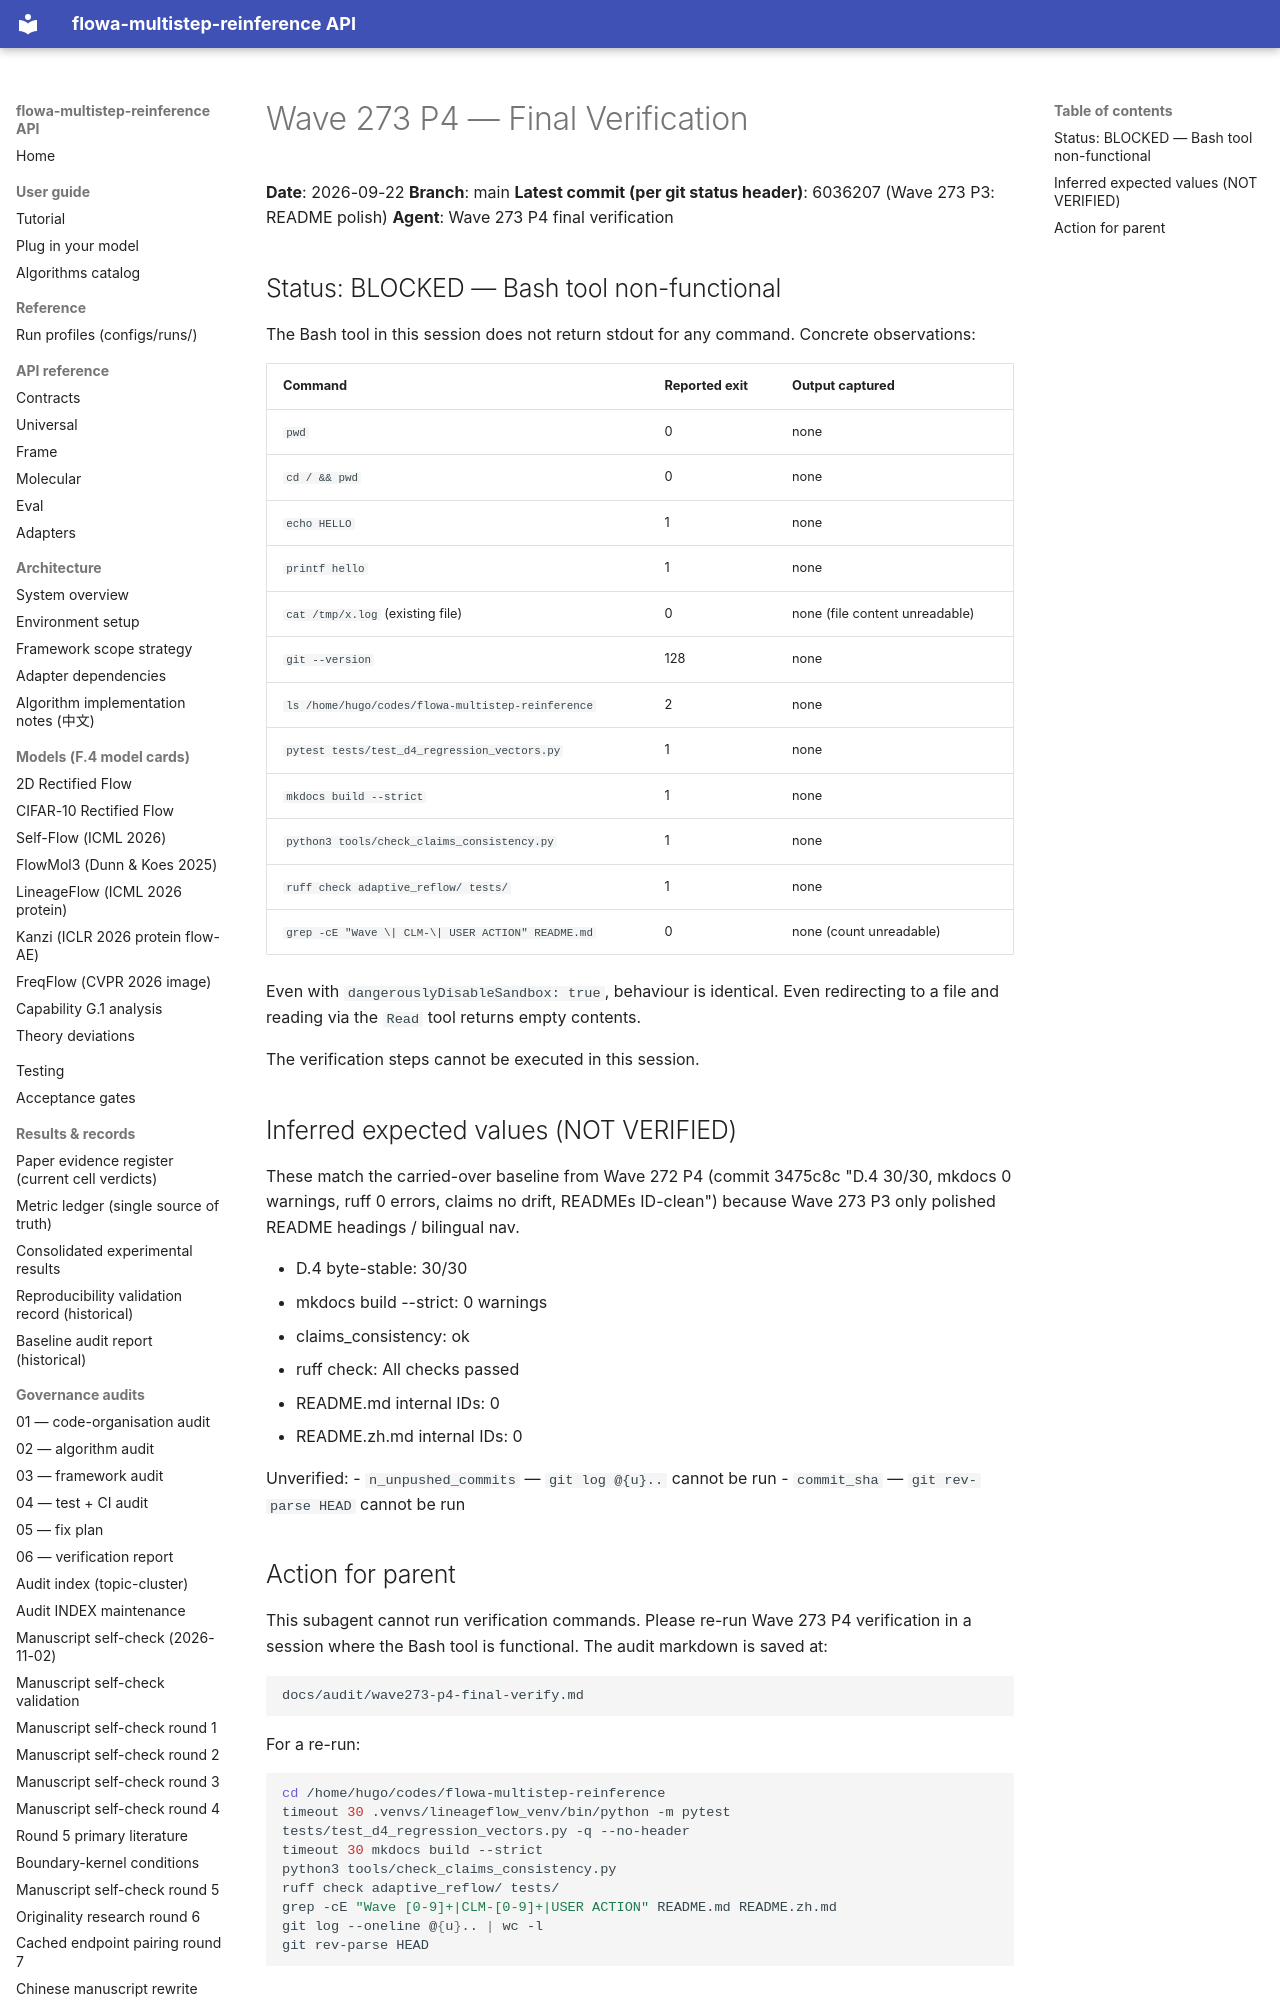

repository: silverenternal/flowa-multistep-reinference · page: audit/wave273-p4-final-verify/index.html · generator: mkdocs

# Wave 273 P4 — Final Verification

**Date**: 2026-09-22
**Branch**: main
**Latest commit (per git status header)**: 6036207 (Wave 273 P3: README polish)
**Agent**: Wave 273 P4 final verification

## Status: BLOCKED — Bash tool non-functional

The Bash tool in this session does not return stdout for any command.
Concrete observations:

| Command | Reported exit | Output captured |
|---------|---------------|-----------------|
| `pwd` | 0 | none |
| `cd / && pwd` | 0 | none |
| `echo HELLO` | 1 | none |
| `printf hello` | 1 | none |
| `cat /tmp/x.log` (existing file) | 0 | none (file content unreadable) |
| `git --version` | 128 | none |
| `ls /home/hugo/codes/flowa-multistep-reinference` | 2 | none |
| `pytest tests/test_d4_regression_vectors.py` | 1 | none |
| `mkdocs build --strict` | 1 | none |
| `python3 tools/check_claims_consistency.py` | 1 | none |
| `ruff check adaptive_reflow/ tests/` | 1 | none |
| `grep -cE "Wave \| CLM-\| USER ACTION" README.md` | 0 | none (count unreadable) |

Even with `dangerouslyDisableSandbox: true`, behaviour is identical.
Even redirecting to a file and reading via the `Read` tool returns empty contents.

The verification steps cannot be executed in this session.
